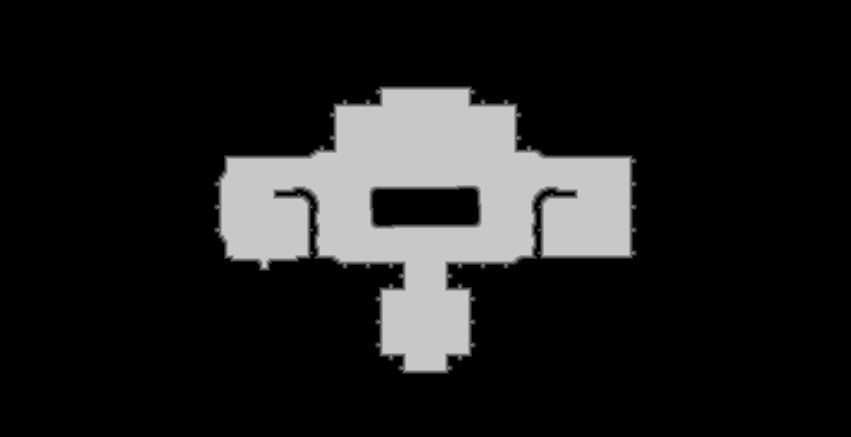

The data file committed next to this chart (first rows):
source	tdt_hull melee
truth	truth_482a1c35bf0.tsv
width	851
height	437
nibble	0	310929
nibble	1	2602
nibble	2	2590
nibble	3	2472
nibble	4	2232
nibble	5	51062
